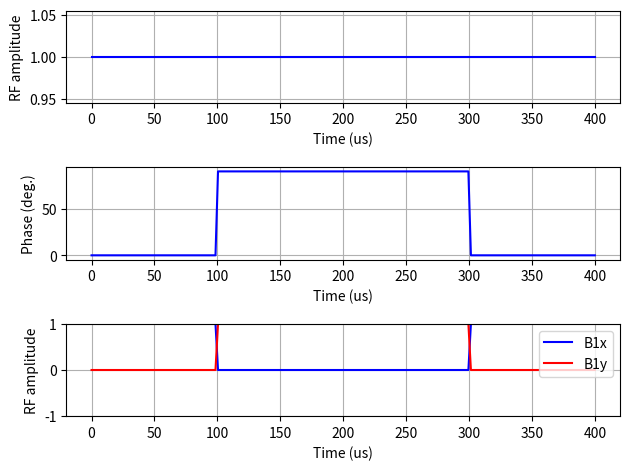

Write the Python code that produced this figure.
#!/usr/bin/env python3
# [redacted]
"""
[redacted]
Date: 2022Nov14
Brief: Functions to generate composite pulses
"""

import matplotlib.pyplot as plt
import numpy as np

LIST_FLIP_ANGLES = np.array([90, 180, 90])
LIST_PHASE = np.array([0, 90, 0])
DURATION_REFERENCE_90 = 100.0
NUM_POINTS_REF_90 = 50
FREQ_OFFSET = 0


def rect_rf(pulse_length, shape_pts, freq_offset, init_ph):
    """
    rectangular rf pulse
    """

    # Time resolution
    time_res = pulse_length / (shape_pts)
    # Actual time axis
    time = np.arange(0, pulse_length, time_res)

    # Define the shape
    rf_form = np.linspace(1, 1, shape_pts)

    # Frequency modulation
    freq_mod = np.zeros(shape_pts)
    freq_mod[0:shape_pts] = freq_offset

    # Calculate phase mod from freq mod
    phs_mod = 360 * freq_offset * (time / 1e6)

    # Add initial phase offset
    phs_mod = phs_mod + init_ph

    # fold back phase when it exceeds 360
    phs_mod = phs_mod % 360

    return (rf_form, phs_mod, freq_mod)


def composite_rf(
    list_flip_angle=LIST_FLIP_ANGLES,
    list_phase_angle=LIST_PHASE,
    duration_ref_90=DURATION_REFERENCE_90,
    pnts_ref_90=NUM_POINTS_REF_90,
    freq_offset=FREQ_OFFSET,
):

    """
    Generate composite pulse
    """
    list_duration = np.zeros(len(list_flip_angle))
    list_pnts = np.zeros(len(list_flip_angle))
    for i in range(len(list_flip_angle)):
        list_duration[i] = duration_ref_90 * list_flip_angle[i] / 90
        list_pnts[i] = pnts_ref_90 * list_flip_angle[i] / 90

    duration_total = np.sum(list_duration)

    am_list = []
    pm_list = []
    fm_list = []
    for i in range(len(list_flip_angle)):
        am, pm, fm = rect_rf(
            list_duration[i],
            int(list_pnts[i]),
            freq_offset,
            list_phase_angle[i],
        )
        am_list.append(am)
        pm_list.append(pm)
        fm_list.append(fm)
    am_tot = np.concatenate(np.asarray(am_list, dtype=object)).astype(float)
    pm_tot = np.concatenate(np.asarray(pm_list, dtype=object)).astype(float)
    fm_tot = np.concatenate(np.asarray(fm_list, dtype=object))
    time = np.linspace(0, duration_total, am_tot.size)
    return (am_tot, fm_tot, pm_tot, time, duration_total)


if __name__ == "__main__":
    # Example plot
    rf, _, phs_mod, time, _ = composite_rf()
    # Convert degrees to radians for complex plot
    phs_mod_rad = np.deg2rad(phs_mod)

    # Plot the shape
    fig = plt.figure()
    plt_rfamp = fig.add_subplot(311)
    plt_phs_mod = fig.add_subplot(312)
    plt_complex = fig.add_subplot(313)

    plt_rfamp.plot(time, rf, "b")
    plt_rfamp.set_ylabel("RF amplitude")
    plt_rfamp.set_xlabel("Time (us)")

    plt_phs_mod.plot(time, phs_mod, "b")
    plt_phs_mod.set_ylabel("Phase (deg.)")
    plt_phs_mod.set_xlabel("Time (us)")

    plt_complex.plot(time, rf * np.cos(phs_mod_rad), "b", label="B1x")
    plt_complex.plot(time, rf * np.sin(phs_mod_rad), "r", label="B1y")
    plt_complex.set_ylabel("RF amplitude")
    plt_complex.set_xlabel("Time (us)")
    plt_complex.set_ylim(-1, 1)
    plt_complex.legend()

    plt_rfamp.grid()
    plt_phs_mod.grid()
    plt_complex.grid()

    plt.tight_layout()
    plt.show()
